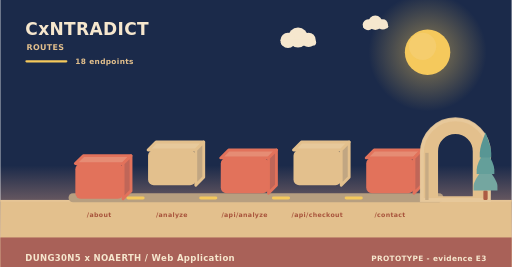
t = 0.00 s
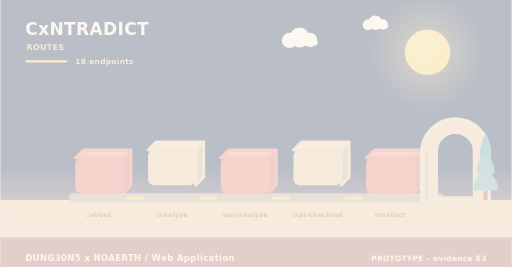
t = 2.00 s
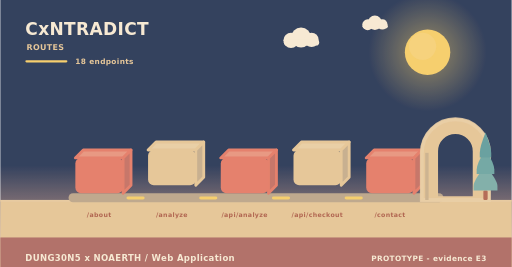
t = 3.98 s
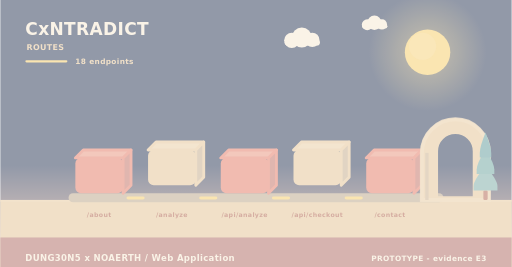
t = 4.98 s
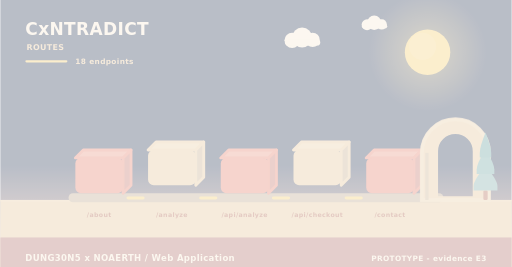
t = 5.40 s
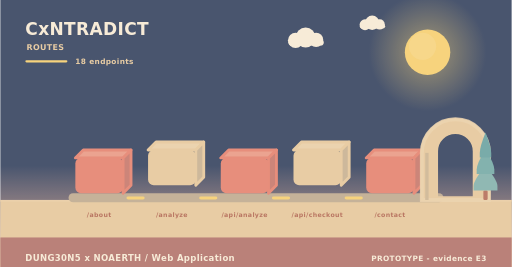
t = 10.00 s

The animated SVG that drew these frames (rendered in a browser with its animation timeline set to each time). Animation: 11 SMIL elements (animate=4,animateTransform=7); frames cover the first 10.00 s, repeats indefinitely.

<svg xmlns="http://www.w3.org/2000/svg" width="900" height="470" viewBox="0 0 900 470" role="img" aria-label="CxNTRADICT - how data moves"><linearGradient id="skyd" x1="0" y1="0" x2="0" y2="1"><stop offset="0" stop-color="#1b2a4a"/><stop offset="0.62" stop-color="#1b2a4a"/><stop offset="1" stop-color="#f3ad8a"/></linearGradient><rect width="900" height="470" fill="url(#skyd)"/><radialGradient id="sund"><stop offset="0.35" stop-color="#f5c95c" stop-opacity="0.34"/><stop offset="1" stop-color="#f5c95c" stop-opacity="0"/></radialGradient><circle cx="752" cy="92" r="104" fill="url(#sund)"/><circle cx="752" cy="92" r="40" fill="#f5c95c"/><circle cx="743.2" cy="81.6" r="24" fill="#f5d27e" opacity="0.5"/><g><circle cx="524" cy="66" r="17.64" fill="#f6e7ce"/><circle cx="506.36" cy="71.04" r="13.44" fill="#f6e7ce"/><circle cx="542.48" cy="70.2" r="12.6" fill="#f6e7ce"/><rect x="493.76" y="69.36" width="62.16" height="10.92" rx="5.46" fill="#f6e7ce"/><animateTransform attributeName="transform" type="translate" values="0 0;24 0;0 0" dur="36s" begin="0s" repeatCount="indefinite"/></g><g><circle cx="660" cy="40" r="12.6" fill="#f6e7ce"/><circle cx="647.4" cy="43.6" r="9.6" fill="#f6e7ce"/><circle cx="673.2" cy="43" r="9" fill="#f6e7ce"/><rect x="638.4" y="42.4" width="44.4" height="7.8" rx="3.9" fill="#f6e7ce"/><animateTransform attributeName="transform" type="translate" values="0 0;-18 0;0 0" dur="46s" begin="3s" repeatCount="indefinite"/></g><rect x="0" y="352" width="900" height="118" fill="#e3c08d"/><rect x="0" y="352" width="900" height="3" fill="#e6c596"/><text x="44" y="62" font-family="Verdana,DejaVu Sans,sans-serif" font-size="30" font-weight="700" letter-spacing="0.6" fill="#f6e7ce" text-anchor="start">CxNTRADICT</text><text x="46" y="88" font-family="Verdana,DejaVu Sans,sans-serif" font-size="14" font-weight="700" letter-spacing="0.6" fill="#e3c08d" text-anchor="start">ROUTES</text><rect x="44" y="106" width="74" height="4" rx="2" fill="#f5c95c"/><text x="132" y="112" font-family="Verdana,DejaVu Sans,sans-serif" font-size="13" font-weight="700" letter-spacing="0.6" fill="#e3c08d" text-anchor="start">18 endpoints</text><rect x="120" y="340" width="660" height="16" rx="8" fill="#b79f80"/><g><path d="M132,278 L216,278 L230,264 L146,264 Z" fill="#e68c74" stroke="#e2725b" stroke-width="5" stroke-linejoin="round"/><path d="M216,278 L230,264 L230,326 L216,340 Z" fill="#c06658" stroke="#e2725b" stroke-width="5" stroke-linejoin="round"/><rect x="132" y="278" width="84" height="62" rx="10" fill="#e2725b"/><animateTransform attributeName="transform" type="translate" values="0 10;0 0" dur="0.8s" begin="0s" fill="freeze"/></g><text x="174" y="382" font-family="Verdana,DejaVu Sans,sans-serif" font-size="11" font-weight="700" letter-spacing="0.6" fill="#a8543c" text-anchor="middle">/about</text><g><path d="M260,264 L344,264 L358,250 L274,250 Z" fill="#e7c99b" stroke="#e3c08d" stroke-width="5" stroke-linejoin="round"/><path d="M344,264 L358,250 L358,312 L344,326 Z" fill="#c1a682" stroke="#e3c08d" stroke-width="5" stroke-linejoin="round"/><rect x="260" y="264" width="84" height="62" rx="10" fill="#e3c08d"/><animateTransform attributeName="transform" type="translate" values="0 10;0 0" dur="0.8s" begin="0.26s" fill="freeze"/></g><text x="302" y="382" font-family="Verdana,DejaVu Sans,sans-serif" font-size="11" font-weight="700" letter-spacing="0.6" fill="#a8543c" text-anchor="middle">/analyze</text><rect x="222" y="346" width="32" height="5" rx="3" fill="#f5c95c"/><animate attributeName="opacity" values="0.3;1;0.3" dur="3.4s" begin="0.5s" repeatCount="indefinite"/><g><path d="M388,278 L472,278 L486,264 L402,264 Z" fill="#e68c74" stroke="#e2725b" stroke-width="5" stroke-linejoin="round"/><path d="M472,278 L486,264 L486,326 L472,340 Z" fill="#c06658" stroke="#e2725b" stroke-width="5" stroke-linejoin="round"/><rect x="388" y="278" width="84" height="62" rx="10" fill="#e2725b"/><animateTransform attributeName="transform" type="translate" values="0 10;0 0" dur="0.8s" begin="0.52s" fill="freeze"/></g><text x="430" y="382" font-family="Verdana,DejaVu Sans,sans-serif" font-size="11" font-weight="700" letter-spacing="0.6" fill="#a8543c" text-anchor="middle">/api/analyze</text><rect x="350" y="346" width="32" height="5" rx="3" fill="#f5c95c"/><animate attributeName="opacity" values="0.3;1;0.3" dur="3.4s" begin="1s" repeatCount="indefinite"/><g><path d="M516,264 L600,264 L614,250 L530,250 Z" fill="#e7c99b" stroke="#e3c08d" stroke-width="5" stroke-linejoin="round"/><path d="M600,264 L614,250 L614,312 L600,326 Z" fill="#c1a682" stroke="#e3c08d" stroke-width="5" stroke-linejoin="round"/><rect x="516" y="264" width="84" height="62" rx="10" fill="#e3c08d"/><animateTransform attributeName="transform" type="translate" values="0 10;0 0" dur="0.8s" begin="0.78s" fill="freeze"/></g><text x="558" y="382" font-family="Verdana,DejaVu Sans,sans-serif" font-size="11" font-weight="700" letter-spacing="0.6" fill="#a8543c" text-anchor="middle">/api/checkout</text><rect x="478" y="346" width="32" height="5" rx="3" fill="#f5c95c"/><animate attributeName="opacity" values="0.3;1;0.3" dur="3.4s" begin="1.5s" repeatCount="indefinite"/><g><path d="M644,278 L728,278 L742,264 L658,264 Z" fill="#e68c74" stroke="#e2725b" stroke-width="5" stroke-linejoin="round"/><path d="M728,278 L742,264 L742,326 L728,340 Z" fill="#c06658" stroke="#e2725b" stroke-width="5" stroke-linejoin="round"/><rect x="644" y="278" width="84" height="62" rx="10" fill="#e2725b"/><animateTransform attributeName="transform" type="translate" values="0 10;0 0" dur="0.8s" begin="1.04s" fill="freeze"/></g><text x="686" y="382" font-family="Verdana,DejaVu Sans,sans-serif" font-size="11" font-weight="700" letter-spacing="0.6" fill="#a8543c" text-anchor="middle">/contact</text><rect x="606" y="346" width="32" height="5" rx="3" fill="#f5c95c"/><animate attributeName="opacity" values="0.3;1;0.3" dur="3.4s" begin="2s" repeatCount="indefinite"/><path d="M742,352 L742,269.04 A59,59 0 0 1 860,269.04 L860,352 Z M767.96,348 L767.96,266.4 A33.04,33.04 0 0 1 834.04,266.4 L834.04,348 Z" fill="#e3c08d" fill-rule="evenodd" stroke="#e3c08d" stroke-width="5" stroke-linejoin="round"/><path d="M742,352 L742,269.04 A59,59 0 0 1 860,269.04 L860,352 Z" fill="none" stroke="#e8c99d" stroke-width="7" stroke-linecap="round" opacity="0.85"/><rect x="747.9" y="269.04" width="5.9" height="82.96" fill="#c7ab84"/><rect x="850.22" y="335.36" width="7.56" height="16.64" rx="2.1" fill="#ac5b43"/><path d="M854,291.68 Q833,317.01 833,327.5 Q833,335.36 833,335.36 L875,335.36 Q875,335.36 875,327.5 Q875,317.01 854,291.68 Z" fill="#74a6a0"/><path d="M854,262.56 Q838.46,287.89 838.46,298.38 Q838.46,306.24 838.46,306.24 L869.54,306.24 Q869.54,306.24 869.54,298.38 Q869.54,287.89 854,262.56 Z" fill="#649f9a"/><path d="M854,233.44 Q843.92,258.77 843.92,269.26 Q843.92,277.12 843.92,277.12 L864.08,277.12 Q864.08,277.12 864.08,269.26 Q864.08,258.77 854,233.44 Z" fill="#589694"/><rect x="0" y="418" width="900" height="52" rx="0" fill="#a65c56" opacity="0.94"/><text x="44" y="460" font-family="Verdana,DejaVu Sans,sans-serif" font-size="15" font-weight="700" letter-spacing="0.6" fill="#f6e7ce" text-anchor="start">DUNG30N5 x NOAERTH  /  Web Application</text><text x="856" y="460" font-family="Verdana,DejaVu Sans,sans-serif" font-size="13" font-weight="700" letter-spacing="0.6" fill="#f6e7ce" text-anchor="end">PROTOTYPE  -  evidence E3</text></svg>
